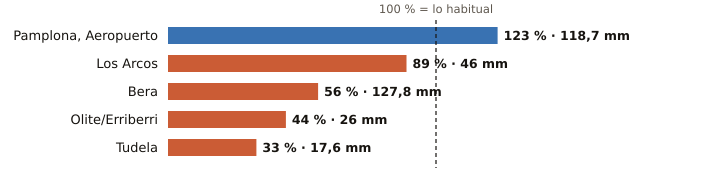

The table this chart was drawn from, first rows:
estacion, provincia, indicativo, mm_otono, referencia_mm, pct, periodo_referencia, hasta, hora
Pamplona, Aeropuerto, Navarra, 9263D, 118.7, 96.5, 123, 1991-2020, 2026-10-23, 19
Los Arcos, Navarra, 9171K, 46.0, 51.5, 89, 2009-2025, 2026-10-23, 19
Bera, Navarra, 1010X, 127.8, 226.9, 56, 2009-2025, 2026-10-23, 19
Olite/Erriberri, Navarra, 9252X, 26.0, 58.6, 44, 2009-2025, 2026-10-23, 19
Tudela, Navarra, 9302Y, 17.6, 53.5, 33, 2009-2025, 2026-10-23, 19
